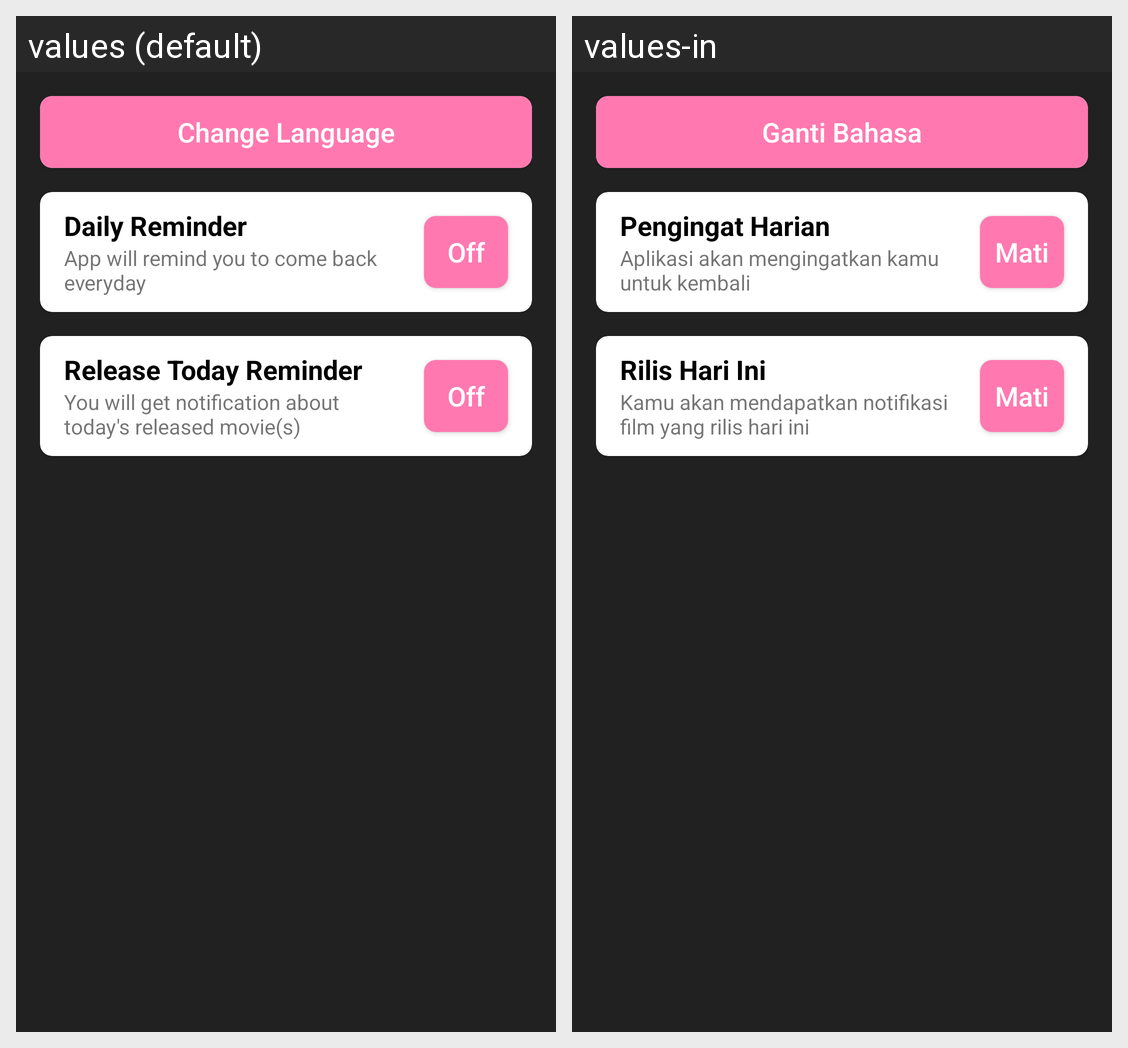

Here is an Android app screen in its default locale and in the app's own translations. Write out the translated-string differences for the strings that appear on this screen.
Android screen res/layout/activity_setting.xml rendered under 2 locales, left to right: values (default), values-in. Device: Nexus 5 (rendered at 1080×1920; each locale shown at half size, 540×960, under a caption strip naming it); theme AppTheme.
Strings drawn on this screen, with the default value and each locale's value (text and hints the layout hard-codes, and strings that could not be matched under every locale, appear in the picture but are not listed):

change_language
  values: Change Language
  values-in: Ganti Bahasa

daily_reminder
  values: Daily Reminder
  values-in: Pengingat Harian

hint_daily_reminder
  values: App will remind you to come back everyday
  values-in: Aplikasi akan mengingatkan kamu untuk kembali

toggle_off
  values: Off
  values-in: Mati

release_today_reminder
  values: Release Today Reminder
  values-in: Rilis Hari Ini

hint_release_today_reminder
  values: You will get notification about today's released movie(s)
  values-in: Kamu akan mendapatkan notifikasi film yang rilis hari ini
